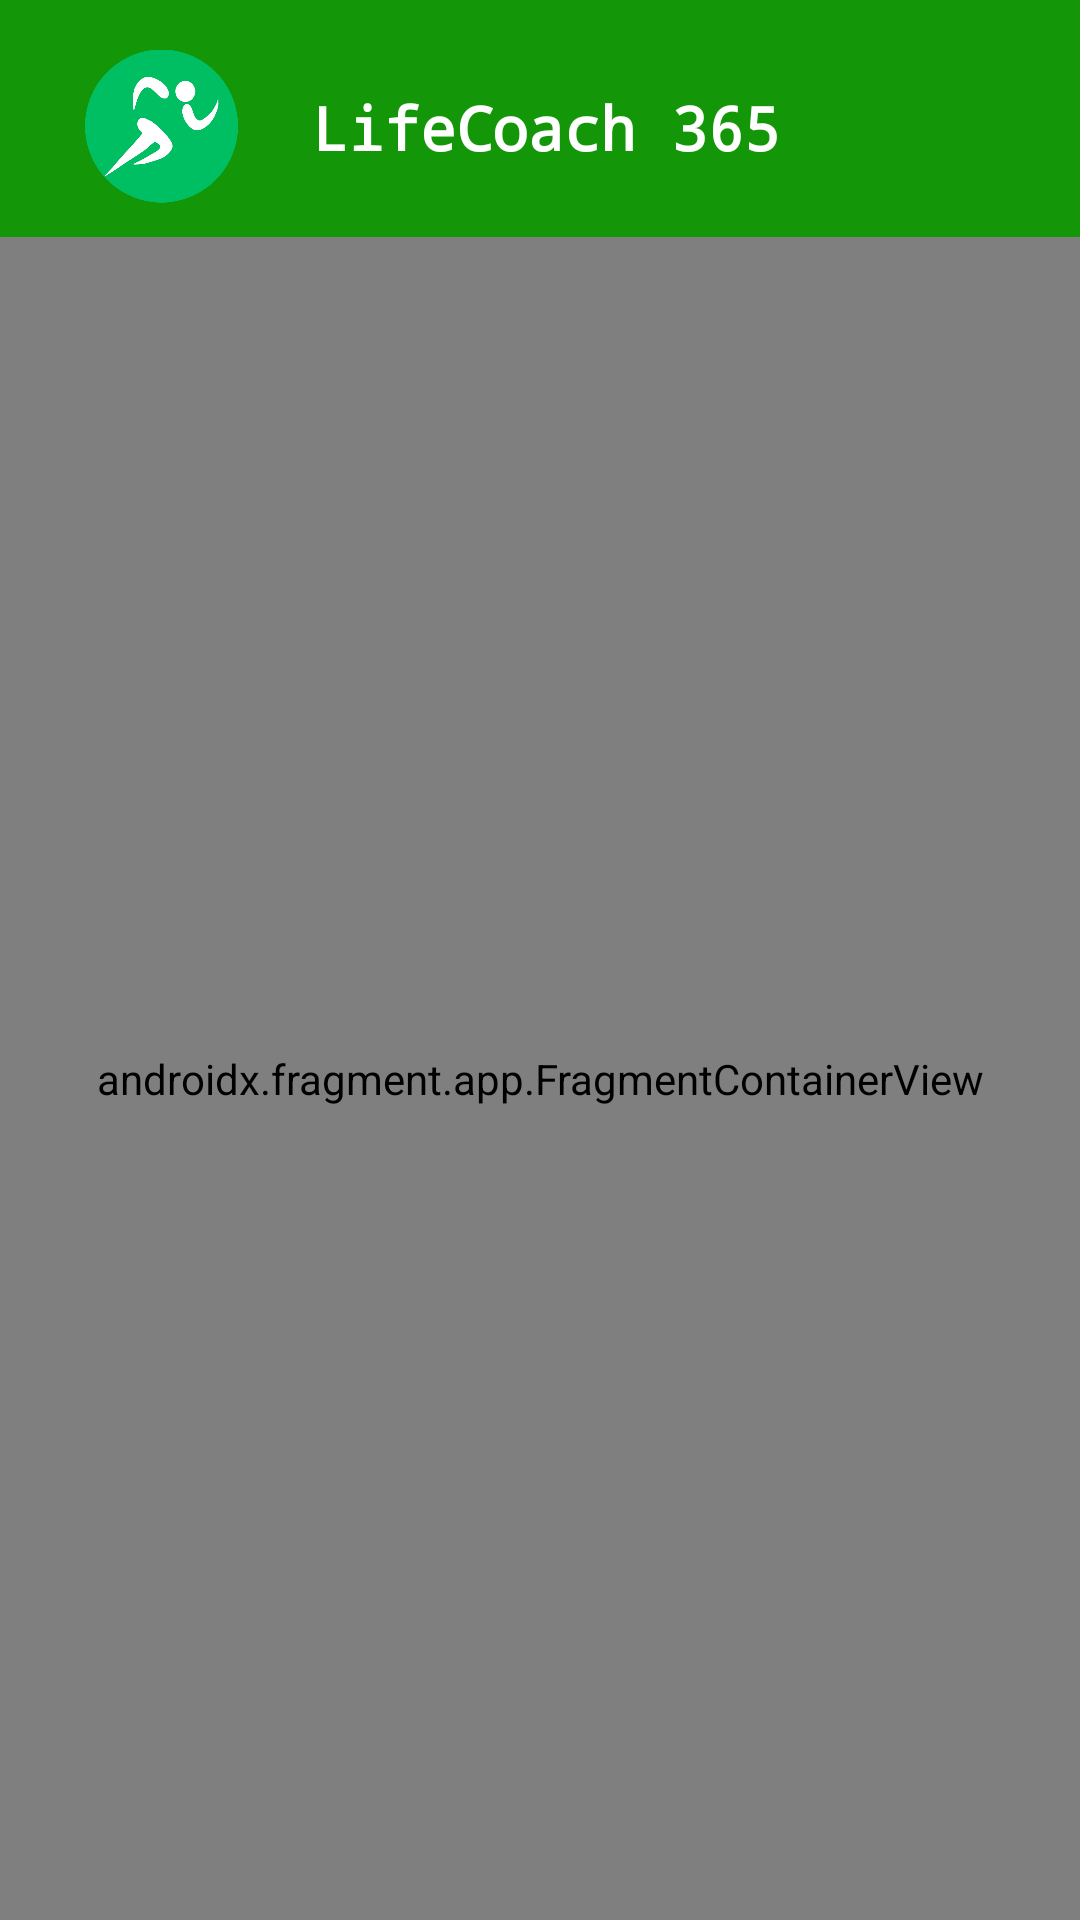

Layout XML and referenced resources for this Android screen:
<!-- AndroidManifest.xml: application theme Theme.LifeCoach_ -->
<!-- res/layout/activity_search_gym_for_habit.xml -->
<?xml version="1.0" encoding="utf-8"?>
<androidx.constraintlayout.widget.ConstraintLayout xmlns:android="http://schemas.android.com/apk/res/android"
    xmlns:app="http://schemas.android.com/apk/res-auto"
    xmlns:tools="http://schemas.android.com/tools"
    android:layout_width="match_parent"
    android:layout_height="match_parent"
    tools:context=".activities.habits.auxiliar.SearchGymForHabitActivity">

    <include
        android:id="@+id/include"
        layout="@layout/header_layout"
        android:layout_width="match_parent"
        android:layout_height="wrap_content"
        app:layout_constraintEnd_toEndOf="parent"
        app:layout_constraintStart_toStartOf="parent"
        app:layout_constraintTop_toTopOf="parent" />


    <androidx.fragment.app.FragmentContainerView
        android:id="@+id/mapsFragment"
        android:name="com.google.android.gms.maps.SupportMapFragment"
        android:layout_width="0dp"
        android:layout_height="0dp"
        app:layout_constraintBottom_toBottomOf="parent"
        app:layout_constraintEnd_toEndOf="parent"
        app:layout_constraintStart_toStartOf="parent"
        app:layout_constraintTop_toBottomOf="@+id/include"
        tools:context=".activities.habits.auxiliar.SearchGymForHabitActivity" />


</androidx.constraintlayout.widget.ConstraintLayout>
<!-- res/layout/header_layout.xml (included above) -->
<?xml version="1.0" encoding="utf-8"?>
<androidx.constraintlayout.widget.ConstraintLayout xmlns:android="http://schemas.android.com/apk/res/android"
    xmlns:app="http://schemas.android.com/apk/res-auto"
    xmlns:tools="http://schemas.android.com/tools"
    android:layout_width="match_parent"
    android:layout_height="wrap_content"
    android:background="?colorAccent"
    android:padding="5dp">

    <TextView
        android:id="@+id/header_lifeText"
        android:layout_width="169dp"
        android:layout_height="27dp"
        android:layout_marginStart="16dp"
        android:layout_marginTop="24dp"
        android:layout_marginEnd="16dp"
        android:fontFamily="monospace"
        android:text="LifeCoach 365"
        android:textColor="@color/white"
        android:textSize="20sp"
        android:textStyle="bold"
        app:layout_constraintEnd_toEndOf="parent"
        app:layout_constraintHorizontal_bias="0.557"
        app:layout_constraintStart_toStartOf="parent"
        app:layout_constraintTop_toTopOf="parent" />

    <ImageView
        android:id="@+id/imageView"
        android:layout_width="51dp"
        android:layout_height="54dp"
        android:layout_marginStart="20dp"
        android:layout_marginTop="10dp"
        android:layout_marginEnd="20dp"
        android:layout_marginBottom="5dp"
        android:src="@drawable/headerlogolifecoach"
        app:layout_constraintBottom_toBottomOf="parent"
        app:layout_constraintEnd_toStartOf="@+id/header_lifeText"
        app:layout_constraintHorizontal_bias="0.411"
        app:layout_constraintStart_toStartOf="parent"
        app:layout_constraintTop_toTopOf="parent"
        app:layout_constraintVertical_bias="0.6" />
</androidx.constraintlayout.widget.ConstraintLayout>
<!-- resources referenced by this layout -->
<resources>
  <color name="white">#FFFFFFFF</color>
  <!-- drawable headerlogolifecoach: png bitmap (drawable, 26055 bytes) -->
  <style name="Theme.LifeCoach_" parent="Base.Theme.LifeCoach_" />
  <style name="Base.Theme.LifeCoach_" parent="Theme.Material3.DayNight.NoActionBar">
          
          <item name="backgroundColor">@color/green1</item>
          <item name="colorPrimary">@color/green1</item>
          <item name="colorAccent">@color/green1</item>
          <item name="colorSecondaryContainer">@color/gray</item>
          <item name="colorSurfaceBright">@color/lightbg</item>
          <item name="textColorValue">@color/black</item>
          <item name="bggreen">@color/green2</item>
      </style>
  <color name="green1">#139709</color>
  <color name="gray">#90C6C6C6</color>
  <color name="lightbg">#C7ECC3</color>
  <color name="black">#FF000000</color>
  <color name="green2">#74CC6A</color>
</resources>
